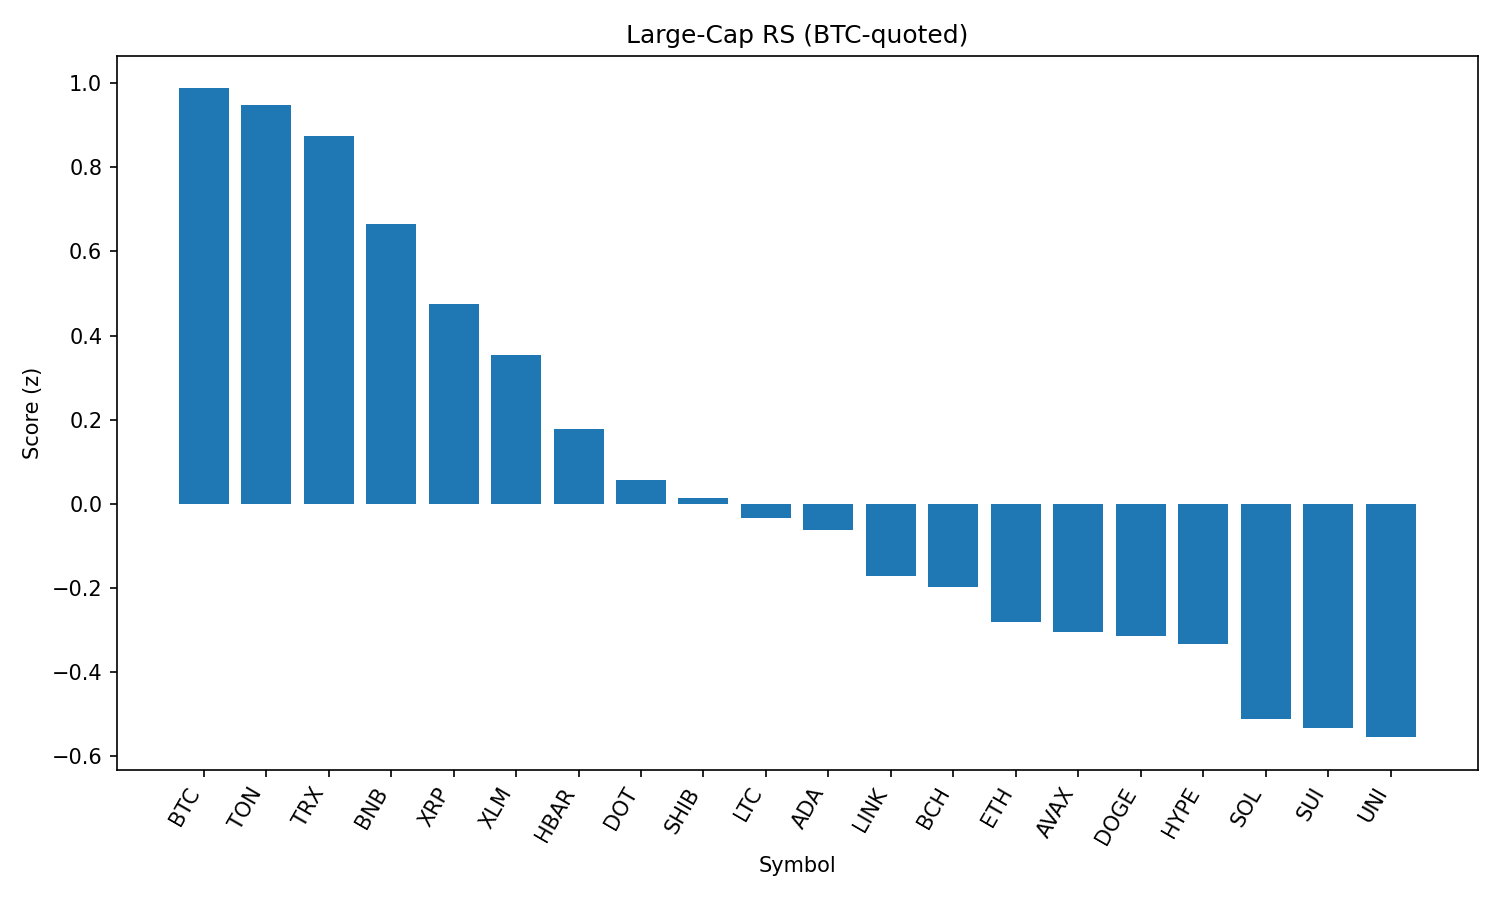

The data file committed next to this chart (first rows):
rank, name, symbol, price_btc, price_usd, pct_1h_btc, pct_24h_btc, pct_7d_btc, market_cap_rank, market_cap_usd, volume_usd, score
1, Bitcoin, BTC, 1.0, 110733, 0.0, 0.0, 0.0, 1, 2207006781744, 37069295918, 0.9873
2, Toncoin, TON, 2.808e-05, 3.11, -0.01665, 0.3917, -3.764, 28, 8000900044, 273864202, 0.9478
3, TRON, TRX, 3.09e-06, 0.3423, -0.1306, 0.4948, -1.964, 10, 32409371796, 753100345, 0.8749
4, BNB, BNB, 0.007788, 862.2, -0.522, 1.18, 3.668, 5, 120239170018, 1566451090, 0.666
5, XRP, XRP, 2.601e-05, 2.88, -0.2604, -1.838, 3.054, 3, 171370941758, 6151560639, 0.4758
6, Stellar, XLM, 3.32e-06, 0.368, -0.3656, -1.625, -4.223, 20, 11546308335, 289803376, 0.3531
7, Hedera, HBAR, 2.09e-06, 0.2312, -0.5995, -1.607, 0.09294, 24, 9828399024, 301329491, 0.1777
8, Polkadot, DOT, 3.476e-05, 3.85, -1.077, 0.3634, 3.068, 34, 5888301088, 402262566, 0.057
9, Shiba Inu, SHIB, 1.11351e-10, 1.234e-05, -1.044, -0.07539, 1.765, 30, 7289250608, 176572771, 0.01438
10, Litecoin, LTC, 0.001001, 110.9, -1.05, -0.1989, -2.363, 27, 8458613351, 463360980, -0.03325
11, Cardano, ADA, 7.52e-06, 0.8329, -0.7757, -2.225, -0.2262, 11, 30476900419, 1600712142, -0.06333
12, Chainlink, LINK, 0.0002139, 23.69, -1.285, 0.232, -2.432, 13, 16071776507, 2857672265, -0.1726
13, Bitcoin Cash, BCH, 0.004902, 542.9, -1.165, -0.714, -0.9206, 21, 10829917311, 235842398, -0.1982
14, Ethereum, ETH, 0.03976, 4402, -1.2, -1.706, 4.618, 2, 532125586884, 30590098452, -0.2805
15, Avalanche, AVAX, 0.00022, 24.37, -1.615, 0.8847, 8.674, 22, 10326613449, 695483324, -0.3056
16, Dogecoin, DOGE, 1.95e-06, 0.216, -1.242, -1.222, 2.186, 9, 32598894560, 1823787766, -0.315
17, Hyperliquid, HYPE, 0.0004054, 44.9, -0.6202, -5.512, 9.641, 17, 12157528613, 386528877, -0.3332
18, Solana, SOL, 0.001894, 209.8, -2.008, 1.276, 17.06, 6, 114089431053, 13127031216, -0.512
19, Sui, SUI, 3.042e-05, 3.37, -1.441, -1.427, 0.2724, 19, 11874426190, 1081623870, -0.5326
20, Uniswap, UNI, 8.785e-05, 9.73, -1.538, -0.7946, -3.678, 35, 5861594679, 299579243, -0.5547
21, Cronos, CRO, 2.69e-06, 0.2976, -1.74, -10, 111.2, 23, 10049405592, 1603548731, -1.31
